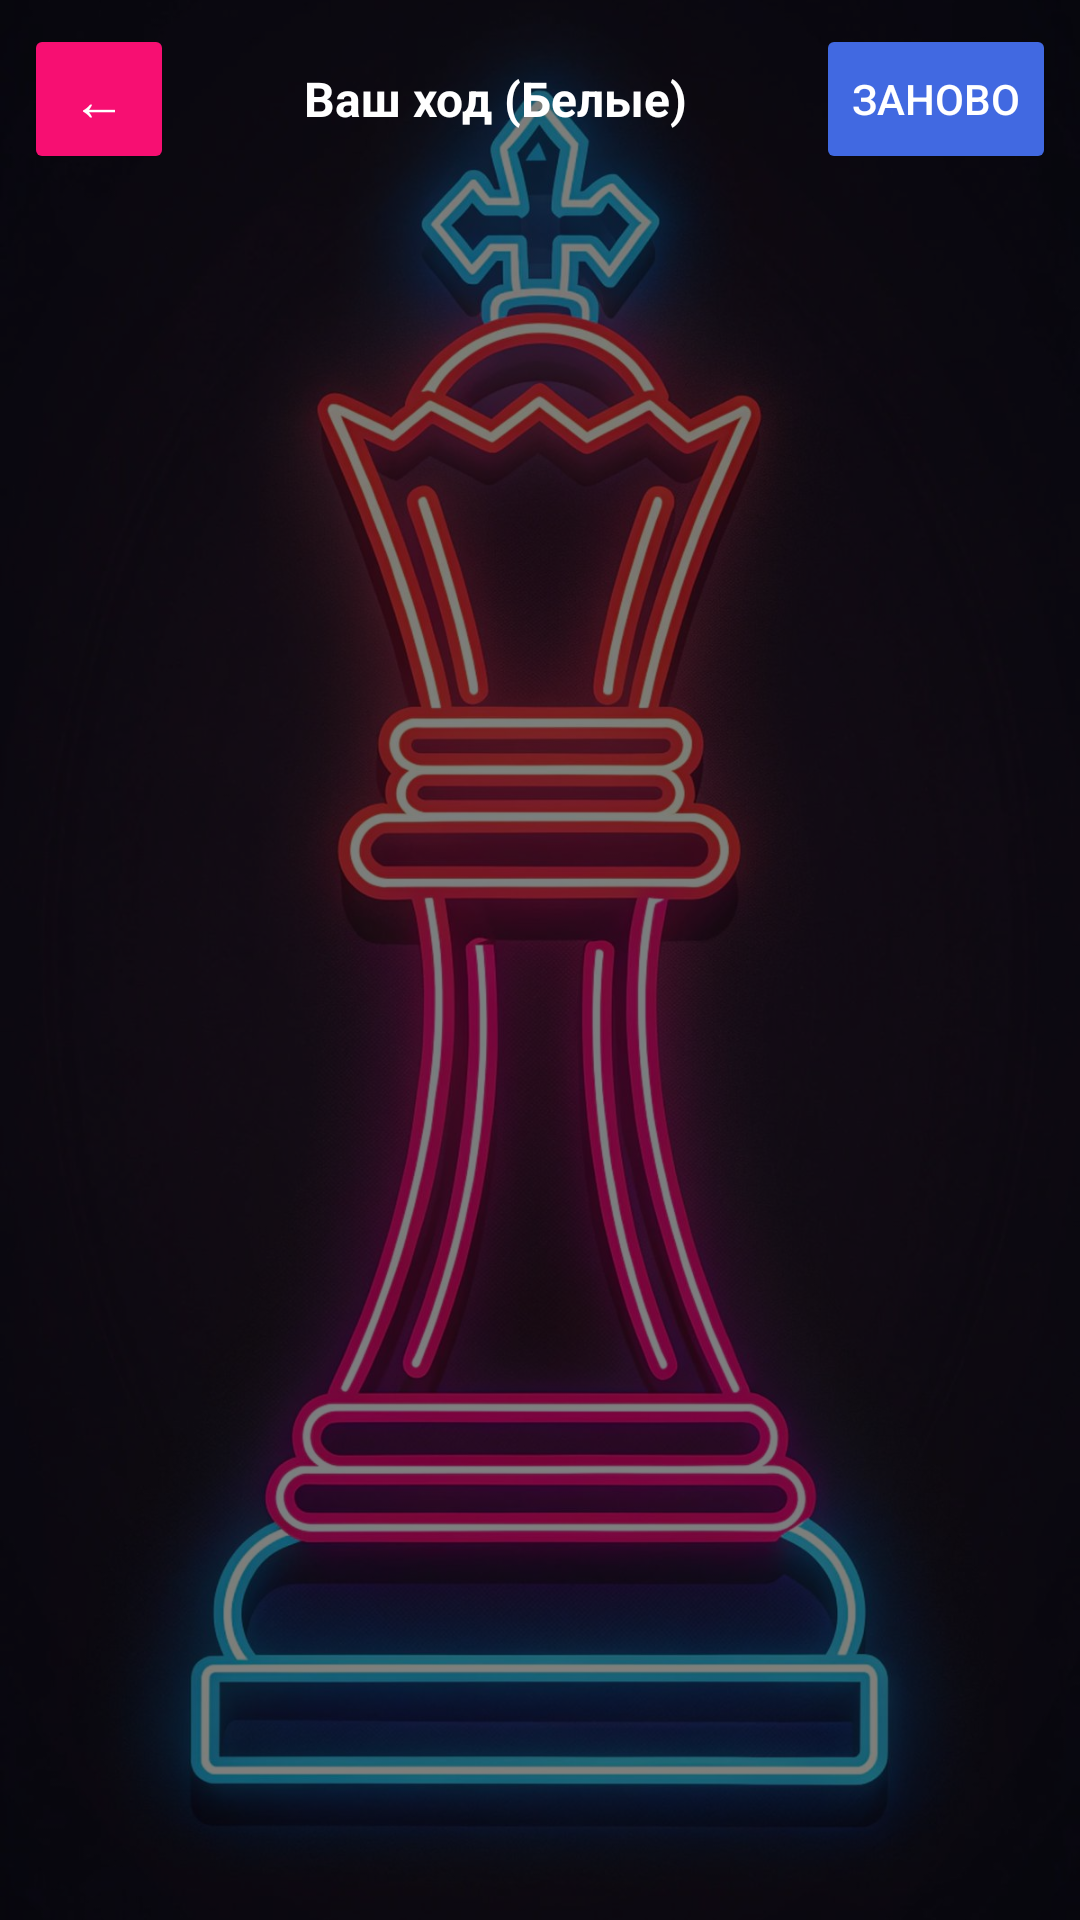

Write the Android layout XML for this screen, with the resource values it uses.
<!-- AndroidManifest.xml: application theme Theme.RC -->
<!-- res/layout/activity_chess_game.xml -->
<?xml version="1.0" encoding="utf-8"?>
<FrameLayout xmlns:android="http://schemas.android.com/apk/res/android"
    android:layout_width="match_parent"
    android:layout_height="match_parent">

    
    <ImageView
        android:layout_width="match_parent"
        android:layout_height="match_parent"
        android:scaleType="centerCrop"
        android:src="@drawable/bg1" />

    
    <View
        android:layout_width="match_parent"
        android:layout_height="match_parent"
        android:background="#80000000" />

    
    <LinearLayout
        android:layout_width="match_parent"
        android:layout_height="match_parent"
        android:orientation="vertical"
        android:padding="8dp">

        
        <LinearLayout
            android:layout_width="match_parent"
            android:layout_height="wrap_content"
            android:orientation="horizontal"
            android:gravity="center_vertical"
            android:layout_marginBottom="8dp">

            <Button
                android:id="@+id/btnBack"
                android:layout_width="50dp"
                android:layout_height="50dp"
                android:text="←"
                android:textSize="18sp"
                android:backgroundTint="#f70f72"
                android:textColor="#FFFFFF" />

            <TextView
                android:id="@+id/tvCurrentPlayer"
                android:layout_width="0dp"
                android:layout_height="wrap_content"
                android:layout_weight="1"
                android:text="Ваш ход (Белые)"
                android:textColor="#FFFFFF"
                android:textSize="16sp"
                android:textStyle="bold"
                android:gravity="center"
                android:padding="8dp" />

            <Button
                android:id="@+id/btnRestart"
                android:layout_width="80dp"
                android:layout_height="50dp"
                android:text="Заново"
                android:textSize="14sp"
                android:backgroundTint="#4169E1"
                android:textColor="#FFFFFF" />

        </LinearLayout>

        
        <GridLayout
            android:id="@+id/chessGrid"
            android:layout_width="match_parent"
            android:layout_height="0dp"
            android:layout_weight="1"
            android:columnCount="8"
            android:rowCount="8"
            android:background="@android:color/transparent" />


    </LinearLayout>

    <LinearLayout
        android:id="@+id/promotionDialog"
        android:layout_width="match_parent"
        android:layout_height="wrap_content"
        android:orientation="vertical"
        android:background="#CC000000"
        android:gravity="center"
        android:visibility="gone"
        android:padding="20dp">

        <TextView
            android:layout_width="wrap_content"
            android:layout_height="wrap_content"
            android:text="Выберите фигуру для превращения"
            android:textColor="@android:color/white"
            android:textSize="18sp"
            android:layout_marginBottom="16dp" />

        <androidx.recyclerview.widget.RecyclerView
            android:id="@+id/rvPromotion"
            android:layout_width="wrap_content"
            android:layout_height="wrap_content" />

    </LinearLayout>

</FrameLayout>
<!-- resources referenced by this layout -->
<resources>
  <!-- drawable bg1: jpg bitmap (drawable, 179175 bytes) -->
  <style name="Theme.RC" parent="Base.Theme.RC" />
  <style name="Base.Theme.RC" parent="Theme.Material3.DayNight.NoActionBar">
          
          
      </style>
</resources>
